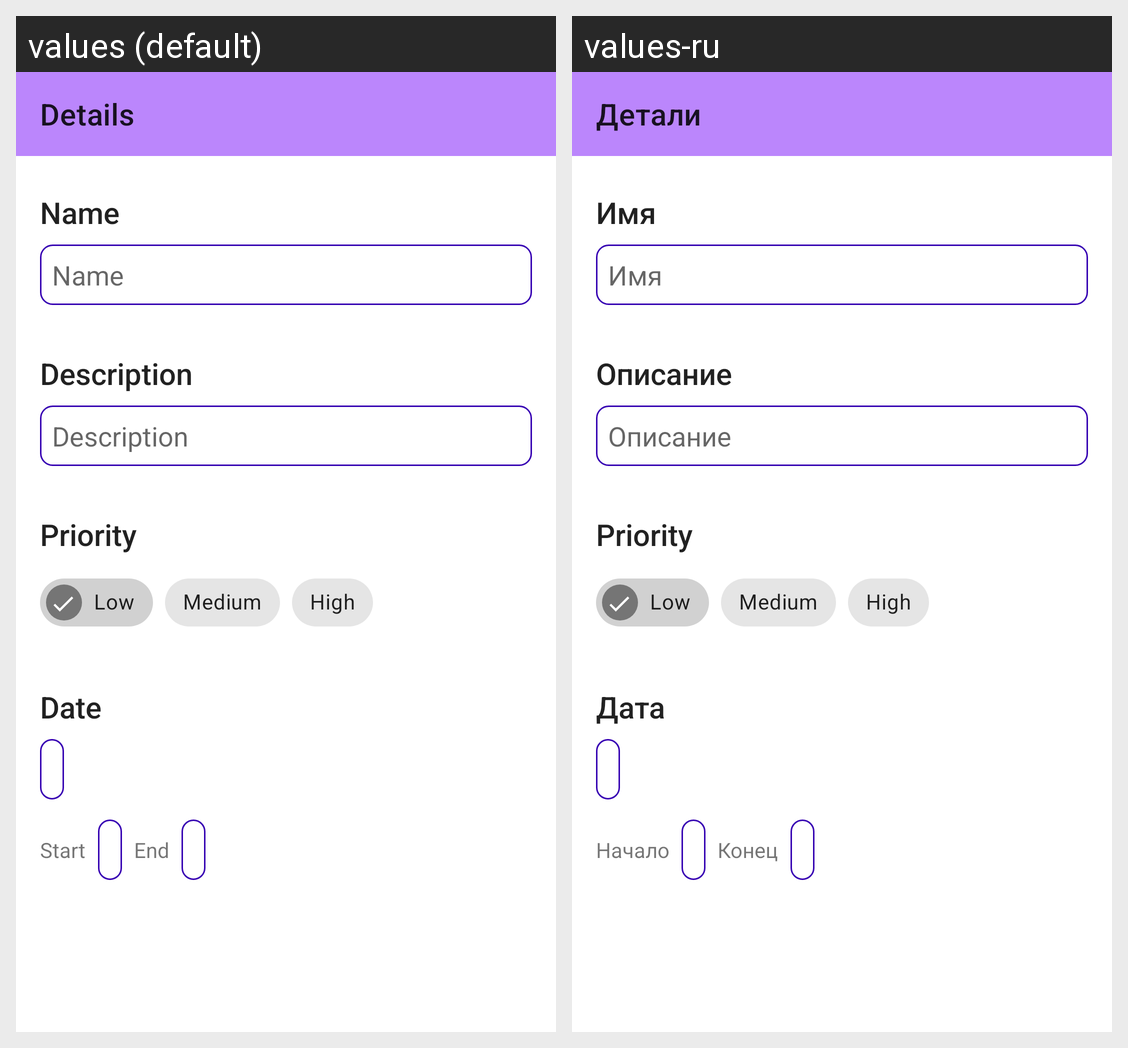

Here is an Android app screen in its default locale and in the app's own translations. Write out the translated-string differences for the strings that appear on this screen.
Android screen res/layout/fragment_details.xml rendered under 2 locales, left to right: values (default), values-ru. Device: Nexus 5 (rendered at 1080×1920; each locale shown at half size, 540×960, under a caption strip naming it); theme Theme.Test_application.
Strings drawn on this screen, with the default value and each locale's value (text and hints the layout hard-codes, and strings that could not be matched under every locale, appear in the picture but are not listed):

title_details
  values: Details
  values-ru: Детали

name
  values: Name
  values-ru: Имя

description
  values: Description
  values-ru: Описание

date
  values: Date
  values-ru: Дата

start
  values: Start
  values-ru: Начало

end
  values: End
  values-ru: Конец
